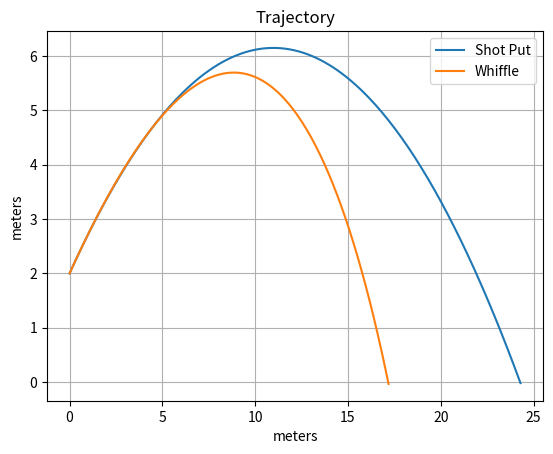

Generate this figure with matplotlib:
# -*- coding: utf-8 -*-
"""
odeExample - example of integration of ordinary differential equations in the
             form of an understandable physical system that can be visualized
             by middle and high school students

    Equations of motion of a shot put and whiffle-like ball with drag in 
    2-dimensions
    
    NOTE: We won't be modeling the actual whiffle ball aerodynamics, just the
    mass and diameter as it is effected by simple drag on a sphere.
 
    Definitions
    -----------
        px = x-component of position
        py = y-component of position
        vx = x-component of velocity --> dpx/dt
        vy = y-component of velocity --> dpy/dt
        ax = x-component of acceleration --> dvx/dt
        ay = y-component of acceleration --> dvy/dt
    
        Fx = x-component of drag force
        Fy = y-component of drag force
    
        Cd = drag coefficient
        rho = air density
        A = cross section area
    
        m = mass
    
        g = acceleration due to gravity
    
        SIMPLIFY: Cd, rho, A and g are constant                    
        SIMPLIFY: Cd and A are directionally invariant (i.e., a sphere)

        REALITY: g(p) is gravity as a function of position
                 rho(p) is density as a function of position
                 A depends on the direction of flow across the body being 
                 considered
                 Cd depends on the speed and direction of flow across the body 
                 being considered
                 i.e., Cd depends on a value known as the Reynolds number (Re), 
                 which is a ratio of inertia forces and visous forces
                     Re = v*rho*l/mu
                     l is a reference distance
                     mu is a viscosity coefficient
                     
                FORTUNATELY, the Cd is constant over a wide range of Re for
                a sphere (i.e., ~0.5 from Re about 10^3 to 10^5)
                
                See: https://www.grc.nasa.gov/WWW/K-12/airplane/dragsphere.html
                
                Interestingly: http://www.rpi.edu/dept/chem-eng/WWW/faculty/plawsky/Comsol%20Modules/Whiffle/WiffleBallAerodynamics.pdf
                
                Without the assumptions we would have to model Cd(Re(v)), which
                we may do in a second version of this example.
    
        q(v) = Dynamic pressure as function of velocity = 0.5*rho*v^2
        F(v) = Drag force as function of velocity = -Cd*A*q(v)

    Equations
    ---------
        dpx_dt = vx
        dpy_dt = vy
        dvx_dt = F(vx)/m        Remember F= m*a --> a = F/m
        dvy_dt = F(vy)/m - g
       
        Make it pythonic by assigning 
            
            p[0] is px
            p[1] is py
            v[0] is vx
            v[1] is vy
        
        Represent as a single state vector:
            
            s[0] is px
            s[1] is py
            s[2] is vx
            s[3] is vy
            
        Create a function of the following form:
            
            ds = f(t,s)
            
            where
            
            ds[0] = s[2]            | These are the equations
            ds[1] = s[3]            |
            ds[2] = F(s[2])/m       |
            ds[3] = F(s[3])/m - g   |
                        
        Continue on to the code below to see how to run a simulation of this
        system of equations
                     
[redacted]

RocketRedNeck and MIT Licenses 

RocketRedNeck hereby grants license for others to copy and modify this source code for 
whatever purpose other's deem worthy as long as RocketRedNeck is given credit where 
where credit is due and you leave RocketRedNeck out of it for all other nefarious purposes. 

Permission is hereby granted, free of charge, to any person obtaining a copy 
of this software and associated documentation files (the "Software"), to deal 
in the Software without restriction, including without limitation the rights 
to use, copy, modify, merge, publish, distribute, sublicense, and/or sell 
copies of the Software, and to permit persons to whom the Software is 
furnished to do so, subject to the following conditions: 

The above copyright notice and this permission notice shall be included in all 
copies or substantial portions of the Software. 

THE SOFTWARE IS PROVIDED "AS IS", WITHOUT WARRANTY OF ANY KIND, EXPRESS OR 
IMPLIED, INCLUDING BUT NOT LIMITED TO THE WARRANTIES OF MERCHANTABILITY, 
FITNESS FOR A PARTICULAR PURPOSE AND NONINFRINGEMENT. IN NO EVENT SHALL THE 
AUTHORS OR COPYRIGHT HOLDERS BE LIABLE FOR ANY CLAIM, DAMAGES OR OTHER 
LIABILITY, WHETHER IN AN ACTION OF CONTRACT, TORT OR OTHERWISE, ARISING FROM, 
OUT OF OR IN CONNECTION WITH THE SOFTWARE OR THE USE OR OTHER DEALINGS IN THE 
SOFTWARE. 
"""

from scipy.integrate import ode
import scipy.constants as const
import math
import numpy as np
import matplotlib.pyplot as pl

"""
q is the dynamic pressure - the presure cause by the motion through the fluid
"""
def q(v,rho):
    return 0.5*rho*v**2

"""
Fdrag is the drag on an object with the specified coefficient, cross sectional
area, local air density and current speed, v
"""
def Fdrag(v,Cd,A,rho):
    return -Cd*A*q(v,rho)

"""
f is the system of equations we want to model with arguments for parameterizing
the system
"""
def f(t, s, Cd, A, m, rho):
    return [s[2], 
            s[3], 
            Fdrag(s[2], Cd, A, rho)/m, 
            Fdrag(s[3], Cd, A, rho)/m - const.g]
    
# Define some constants for each case
    
rho_kgpm3 = 1.225   # Air density standard sea level Kg/m^3
Cd = 0.5            # Smooth sphere drag coefficient at Re between approximately 10^3 and 10^5

# Ball information
# https://www.topendsports.com/resources/equipment-ball-size.htm
m_shotput_kg = 7.26         # Men's shot put mass in Kg
d_shotput_m = 0.120         # Average diameter of shot put in meters (m)
A_shotput_m2 = const.pi * (d_shotput_m / 2.0)**2   # Cross section area of shot put m^2

# Whiffle ball mass and diameter but NOT the aerodynamic characterstics
m_whiffle_kg = 0.045        # Average Whiffle ball mass in Kg
d_whiffle_m = 0.0765        # Average diameter of whiffle ball in meters (m)
A_whiffle_m2 = const.pi * (d_whiffle_m / 2.0)**2   # Cross section area of whiffle m^2


# Define an Olympian for the initial state
# https://www.brunel.ac.uk/~spstnpl/BiomechanicsAthletics/ShotPut.htm
# Start the shot put at 2.0 meters at a projection angle of 
# 37 degrees above horizon at 15 m/s
v0_mp2 = 15
ang0_deg = 37
ang0_rad = ang0_deg * const.pi / 180.0

s0 = [0.0,
      2.0,
      v0_mp2 * math.cos(ang0_rad),
      v0_mp2 * math.sin(ang0_rad)]

t0 = 0.0
dt = 0.01
tstop = 10.0

# Create some arrays for storage so we can plot results later
# and set the initial conditions from the above s0 state
shotput_index = 0
whiffle_index = 1

ts = np.arange(0.0, tstop, dt)
px = np.zeros((len(ts), 2));
px[0,:] = s0[0]
py = np.zeros((len(ts), 2));
py[0,:] = s0[1]
vx = np.zeros((len(ts), 2));
vx[0,:] = s0[2]
vy = np.zeros((len(ts), 2));
vy[0,:] = s0[3]
qx = np.zeros((len(ts), 2));
qx[0,:] = q(vx[0,0],rho_kgpm3)
qy = np.zeros((len(ts), 2));
qy[0,:] = q(vy[0,0],rho_kgpm3)
Fx = np.zeros((len(ts), 2));
Fx[0,shotput_index] = Fdrag(vx[0,shotput_index],Cd, A_shotput_m2, rho_kgpm3)
Fx[0,whiffle_index] = Fdrag(vx[0,whiffle_index],Cd, A_whiffle_m2, rho_kgpm3)
Fy = np.zeros((len(ts), 2));
Fy[0,shotput_index] = Fdrag(vy[0,shotput_index],Cd, A_shotput_m2, rho_kgpm3)
Fy[0,whiffle_index] = Fdrag(vy[0,whiffle_index],Cd, A_whiffle_m2, rho_kgpm3)


# ****************************************************************
# ****************************************************************
# NOTE: The following two setups and loops could also be in a function
#       to make reuse easier. Save that for another day.
# ****************************************************************
# ****************************************************************

# Create the integrator and initialize it for the shot put
# The dopri5 is a runge-kutta 4th/5th order stepping solution
# We'll explain that some other day

myInt = ode(f).set_integrator('dopri5')
myInt.set_initial_value(s0, t0).set_f_params(Cd, A_shotput_m2, m_shotput_kg, rho_kgpm3)

# Run the integrator until the shot put hits the ground
# Note: While I like using the variable 's' for state, the integrator
# internally uses 'y' so we will transfer the states to our own storage
# at each step to plot later
i = 1
while myInt.successful() and myInt.t < tstop and myInt.y[1] > 0 and i < len(ts):
    myInt.integrate(myInt.t + dt)
    px[i,shotput_index] = myInt.y[0]
    py[i,shotput_index] = myInt.y[1]
    vx[i,shotput_index] = myInt.y[2]
    vy[i,shotput_index] = myInt.y[3]
    qx[i,shotput_index] = q(vx[i,shotput_index],rho_kgpm3)
    qy[i,shotput_index] = q(vy[i,shotput_index],rho_kgpm3)
    Fx[i,shotput_index] = Fdrag(vx[i,shotput_index],Cd, A_shotput_m2, rho_kgpm3)
    Fy[i,shotput_index] = Fdrag(vy[i,shotput_index],Cd, A_shotput_m2, rho_kgpm3)
    i = i + 1
    
    #print("%3.1f %% Simulated" % (i / len(ts) * 100.0))

# Change the parameters to run the integrator on the whiffle ball-like object
myInt.set_initial_value(s0, t0).set_f_params(Cd, A_whiffle_m2, m_whiffle_kg, rho_kgpm3)

# Run the integrator until the whiffle hits the ground
j = 1
while myInt.successful() and myInt.t < tstop and myInt.y[1] > 0 and j < len(ts):
    myInt.integrate(myInt.t + dt)
    px[j,whiffle_index] = myInt.y[0]
    py[j,whiffle_index] = myInt.y[1]
    vx[j,whiffle_index] = myInt.y[2]
    vy[j,whiffle_index] = myInt.y[3]
    qx[j,whiffle_index] = q(vx[j,whiffle_index],rho_kgpm3)
    qy[j,whiffle_index] = q(vy[j,whiffle_index],rho_kgpm3)
    Fx[j,whiffle_index] = Fdrag(vx[j,whiffle_index],Cd, A_whiffle_m2, rho_kgpm3)
    Fy[j,whiffle_index] = Fdrag(vy[j,whiffle_index],Cd, A_whiffle_m2, rho_kgpm3)
    j = j + 1
    
    #print("%3.1f %% Simulated" % (j / len(ts) * 100.0))

    
pl.figure(1)
pl.cla()
pl.grid()
pl.plot(px[0:i,shotput_index],py[0:i,shotput_index],px[0:j,whiffle_index],py[0:j,whiffle_index])
pl.title('Trajectory')
pl.xlabel('meters')
pl.ylabel('meters')
pl.legend(['Shot Put','Whiffle'])

